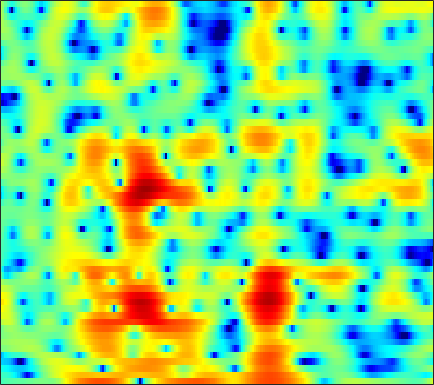

Data behind this chart, as committed beside it:
-2.5761, -2.3851, -2.1592, -1.9633, -1.8343, -1.6953, -1.5843, -1.5286, -1.4839, -1.4543, -1.3923, -1.3167, -1.1766, -1.0039, -0.86397, -0.67103, -0.49689, -0.38916, -0.2896, -0.2548, -0.28347, -0.32277, -0.35063, -0.30044
-2.755, -2.868, -3.11, -3.471, -3.834, -4.466, -5.299, -6.09, -7.45, -9.296, -11.84, -14.32, -17.28, -15.47, -12.44, -8.966, -6.301, -4.701, -2.948, -1.517, -0.3192, 0.4605, 1.373, 2.173
-4.218, -4.566, -5.079, -5.634, -6.069, -6.646, -7.174, -7.507, -7.801, -7.895, -7.756, -7.485, -6.91, -6.137, -5.455, -4.452, -3.376, -2.552, -1.474, -0.458, 0.4815, 1.131, 1.915, 2.601
-7.429, -7.541, -7.748, -8.183, -8.748, -9.962, -11.96, -14.32, -20.12, -38.23, -17.88, -13.13, -9.15, -6.378, -4.759, -2.989, -1.548, -0.6123, 0.4747, 1.39, 2.152, 2.634, 3.162, 3.561
-8.805, -7.24, -5.666, -4.608, -4.08, -3.644, -3.408, -3.294, -3.138, -2.846, -2.354, -1.871, -1.141, -0.3947, 0.1381, 0.7716, 1.297, 1.623, 1.96, 2.174, 2.258, 2.249, 2.161, 2.004
-0.3034, -0.1349, 0.1388, 0.4196, 0.6202, 0.8732, 1.107, 1.271, 1.468, 1.651, 1.817, 1.918, 2.019, 2.068, 2.07, 2.01, 1.851, 1.643, 1.206, 0.5346, -0.4231, -1.359, -2.971, -5.122
0.6571, 0.7717, 0.933, 1.092, 1.207, 1.349, 1.468, 1.547, 1.626, 1.673, 1.681, 1.66, 1.6, 1.5, 1.395, 1.197, 0.9156, 0.628, 0.126, -0.521, -1.314, -2.009, -3.08, -4.251
-0.3983, -0.1092, 0.2298, 0.5049, 0.6637, 0.8078, 0.8653, 0.8617, 0.8054, 0.7159, 0.6095, 0.5328, 0.45, 0.3761, 0.3154, 0.224, 0.1171, 0.02294, -0.1201, -0.2829, -0.479, -0.661, -0.9303, -1.177
-0.7708, -0.03222, 0.6751, 1.095, 1.239, 1.223, 0.9915, 0.7042, 0.2011, -0.3865, -0.9663, -1.33, -1.629, -1.651, -1.496, -1.126, -0.666, -0.3161, 0.1006, 0.4049, 0.566, 0.5981, 0.5543, 0.4192
2.077, 2.712, 3.22, 3.354, 3.217, 2.748, 1.955, 1.117, -0.4084, -2.529, -5.524, -8.624, -13.06, -11.17, -7.864, -4.494, -2.155, -0.8773, 0.3475, 1.112, 1.541, 1.699, 1.729, 1.488
4.164, 4.191, 4.037, 3.657, 3.223, 2.45, 1.453, 0.5333, -0.8983, -2.55, -4.275, -5.464, -6.391, -6.23, -5.497, -4.102, -2.71, -1.849, -0.9733, -0.3811, 0.03184, 0.2432, 0.3473, 0.1857
5.261, 4.927, 4.327, 3.571, 2.891, 1.787, 0.4793, -0.577, -1.952, -3.138, -3.95, -4.315, -4.487, -4.277, -3.901, -3.317, -2.861, -2.65, -2.465, -2.287, -2.091, -2.019, -2.04, -1.989
6.481, 6.088, 5.368, 4.356, 3.369, 1.691, -0.4459, -2.438, -5.951, -10.76, -14, -11.59, -7.877, -5.4, -4.148, -3.159, -2.822, -2.824, -3.203, -4.098, -5.739, -7.332, -9.05, -8.346
5.377, 5.182, 4.675, 3.852, 3.082, 1.869, 0.3716, -0.9922, -2.954, -4.62, -5.359, -5.265, -4.395, -3.272, -2.67, -2.303, -2.218, -2.301, -2.885, -4.198, -5.961, -7.168, -8.645, -8.703
3.037, 2.887, 2.539, 2.104, 1.747, 1.195, 0.5655, 0.1325, -0.329, -0.7318, -0.9875, -1.064, -1.095, -1.095, -1.141, -1.21, -1.298, -1.511, -1.945, -2.325, -2.572, -2.772, -2.945, -2.596
1.588, 1.015, 0.3898, 0.01361, -0.1824, -0.3034, -0.243, -0.1188, -0.0007845, 0.1061, 0.2329, 0.3621, 0.4707, 0.4457, 0.4011, 0.2824, -0.08511, -0.5123, -1.079, -1.615, -2.23, -2.612, -2.523, -1.849
-1.242, -3.603, -6.46, -6.938, -5.823, -4.071, -2.663, -1.943, -1.236, -0.5029, 0.1748, 0.6258, 1.197, 1.659, 1.875, 1.82, 1.377, 0.8568, -0.3673, -2.59, -6.035, -9.616, -11.57, -5.984
-3.251, -6.016, -9.252, -9.846, -9.238, -8.286, -8.134, -8.603, -9.295, -8.829, -6.907, -5.225, -3.159, -1.475, -0.5732, 0.1332, 0.4888, 0.5164, 0.01115, -0.8189, -1.638, -2.321, -2.272, -0.8231
-2.253, -3.296, -4.677, -5.996, -6.888, -8.253, -10.18, -11.99, -15.18, -16.29, -12.62, -9.783, -6.697, -4.487, -3.276, -2.006, -1.078, -0.6533, -0.2021, 0.166, 0.3912, 0.6497, 1.169, 1.661
-2.188, -2.772, -3.627, -4.415, -4.985, -5.781, -6.401, -6.763, -7.087, -6.91, -6.281, -5.664, -4.642, -3.618, -2.917, -2.025, -1.3, -0.8732, -0.3009, 0.187, 0.5853, 0.9532, 1.434, 1.853
-2.297, -2.666, -3.119, -3.577, -3.917, -4.216, -4.378, -4.419, -4.26, -3.956, -3.542, -3.127, -2.576, -2.039, -1.639, -1.178, -0.8362, -0.5645, -0.2743, -0.04834, 0.2783, 0.5292, 0.8609, 1.376
-2.106, -2.493, -3.076, -3.775, -4.205, -4.499, -4.467, -4.168, -3.451, -2.659, -1.894, -1.329, -0.7138, -0.2532, -0.006837, 0.1188, 0.07332, -0.03342, -0.3774, -0.7724, -1.014, -1.098, -0.8556, -0.08939
-1.25, -1.946, -3.515, -5.78, -8.03, -11.33, -10.76, -7.973, -4.706, -2.346, -0.5601, 0.378, 1.266, 1.801, 1.945, 1.835, 1.384, 0.6712, -0.707, -2.792, -6.148, -9.115, -9.182, -4.973
-1, -1.618, -2.861, -4.611, -6.215, -7.791, -7.54, -5.958, -3.664, -1.726, -0.231, 0.602, 1.39, 1.822, 1.924, 1.809, 1.299, 0.6984, -0.4067, -1.995, -3.73, -4.86, -4.83, -3.045
-1.043, -1.281, -1.631, -2.087, -2.308, -2.466, -2.391, -2.084, -1.627, -0.9545, -0.4044, -0.03199, 0.3707, 0.5715, 0.63, 0.5448, 0.2759, 0.07275, -0.3913, -0.7648, -1.038, -1.169, -0.8619, -0.4945
-0.7527, -0.8413, -0.964, -1.044, -1.075, -1.135, -1.043, -0.9887, -0.8366, -0.6095, -0.3981, -0.2498, -0.1085, -0.05197, -0.06986, -0.2321, -0.4399, -0.6812, -1.046, -1.287, -1.47, -1.395, -1.11, -0.6411
-0.9019, -0.8357, -0.7824, -0.6909, -0.739, -0.7681, -0.8399, -0.9187, -0.8476, -0.8458, -0.6269, -0.449, -0.2718, -0.1399, -0.1877, -0.3912, -0.8729, -1.484, -2.296, -3.486, -4.363, -4.542, -4.223, -2.651
-3.058, -2.362, -1.606, -1.322, -1.315, -1.617, -2.418, -3, -3.82, -3.871, -3.132, -2.277, -1.125, -0.3369, -0.02282, -0.008722, -0.6106, -1.328, -3.199, -6.071, -11.79, -23.23, -14.03, -6.086
-7.317, -5.343, -3.461, -2.719, -2.535, -3.256, -4.965, -7.379, -14.09, -24.87, -9.643, -5.822, -2.611, -0.8652, -0.07241, 0.3256, 0.192, -0.1982, -1.309, -2.316, -3.591, -3.757, -3.873, -2.242
-6.194, -4.47, -2.886, -1.898, -1.527, -1.597, -1.959, -2.503, -3.031, -3.018, -2.274, -1.434, -0.3024, 0.5337, 0.9691, 1.159, 1.057, 0.6066, -0.07219, -1.253, -2.473, -3.675, -4.818, -5.18
-2.44, -1.618, -0.8625, -0.2487, -0.05768, 0.1846, 0.1642, 0.2253, 0.1788, 0.3718, 0.544, 0.7867, 1.068, 1.326, 1.399, 1.375, 1.035, 0.6541, -0.2186, -1.546, -3.567, -5.669, -10.13, -15.65
0.3512, 0.3502, 0.3767, 0.3082, 0.2168, 0.05035, -0.1595, -0.2961, -0.3956, -0.4392, -0.3062, -0.164, 0.07992, 0.3445, 0.4838, 0.5814, 0.4919, 0.3447, -0.1311, -0.7127, -1.488, -2.073, -2.782, -3.066
2.112, 1.735, 1.24, 0.5759, 0.07546, -0.8371, -1.701, -2.471, -3.135, -3.54, -3.198, -2.719, -1.851, -1.018, -0.4567, 0.09983, 0.4834, 0.6122, 0.6789, 0.575, 0.4883, 0.2948, 0.2515, 0.04303
3.171, 2.747, 2.018, 1.094, 0.181, -1.419, -3.693, -6.008, -10.59, -14.9, -10.57, -7.107, -3.857, -1.798, -0.6753, 0.3351, 1.046, 1.3, 1.579, 1.601, 1.611, 1.543, 1.517, 1.427
2.574, 2.455, 2.098, 1.554, 0.8783, -0.2044, -1.748, -3.118, -5.1, -6.136, -5.067, -3.752, -1.88, -0.4517, 0.3399, 1.017, 1.316, 1.387, 1.215, 1.014, 0.6627, 0.6374, 0.4629, 0.7155
-0.1749, 0.5, 1.146, 1.344, 1.384, 1.112, 0.8181, 0.4937, 0.253, 0.2134, 0.3861, 0.702, 1.088, 1.467, 1.586, 1.545, 1.037, 0.4431, -0.8603, -2.579, -4.296, -5.086, -4.557, -3.168
-2.07, -0.8079, 0.2377, 0.7284, 0.8955, 0.8723, 0.7408, 0.736, 0.8107, 1.089, 1.416, 1.759, 2.14, 2.393, 2.412, 2.125, 1.444, 0.4341, -1.398, -4.638, -9.708, -13.47, -9.903, -5.279
-0.6335, -0.3272, -0.2541, -0.4743, -0.9923, -1.777, -2.792, -3.313, -3.408, -2.5, -1.033, 0.009444, 1.284, 2.161, 2.609, 2.832, 2.7, 2.413, 1.605, 0.814, -0.06024, -0.5281, -0.5364, -0.5607
-0.349, -0.6342, -1.234, -2.237, -3.303, -5.59, -9.284, -15.01, -25.22, -10.42, -5.09, -2.604, -0.2444, 1.359, 2.22, 3.015, 3.414, 3.574, 3.529, 3.301, 2.997, 2.653, 2.213, 1.642
-1.771, -2.125, -2.667, -3.414, -3.966, -4.973, -5.963, -6.352, -6.29, -5.145, -3.343, -2.032, -0.3957, 0.9518, 1.759, 2.629, 3.194, 3.468, 3.677, 3.597, 3.399, 3.128, 2.53, 1.856
-4.231, -4.505, -4.798, -4.989, -5.111, -5.042, -4.881, -4.514, -3.929, -3.097, -2.011, -1.195, -0.1107, 0.9226, 1.582, 2.336, 2.919, 3.185, 3.441, 3.471, 3.306, 3.109, 2.595, 1.936
-8.43, -8.732, -8.83, -8.498, -8.212, -7.55, -6.685, -6.044, -4.832, -3.606, -2.373, -1.408, -0.2546, 0.7869, 1.474, 2.197, 2.771, 3.079, 3.298, 3.419, 3.335, 3.146, 2.857, 2.324
-18.09, -18.58, -16.27, -14.3, -13.23, -12.43, -11.24, -10.09, -7.935, -5.646, -3.599, -2.21, -0.6295, 0.6166, 1.377, 2.158, 2.681, 2.973, 3.157, 3.193, 3.133, 2.994, 2.772, 2.496
-15.62, -16.15, -15.2, -14.86, -15.43, -18.97, -32.15, -20.04, -11.64, -6.825, -3.708, -1.951, -0.1304, 1.163, 1.859, 2.516, 2.834, 2.897, 2.843, 2.555, 2.243, 2.084, 1.824, 1.789
-4.947, -5.499, -6.028, -6.583, -7.155, -7.635, -7.384, -6.524, -4.593, -2.453, -0.5613, 0.5825, 1.768, 2.595, 2.976, 3.162, 3.026, 2.635, 1.81, 0.6784, -0.7285, -1.645, -2.044, -1.46
-0.4013, -0.5224, -0.659, -0.7242, -0.7433, -0.6987, -0.4536, -0.09575, 0.3941, 0.989, 1.614, 1.98, 2.345, 2.553, 2.57, 2.347, 1.822, 1.204, -0.2342, -2.483, -6.23, -11.68, -21.6, -8.664
0.5639, 0.7319, 0.8788, 0.9954, 1.109, 1.188, 1.214, 1.227, 1.221, 1.115, 0.916, 0.7489, 0.4848, 0.2056, 0.023, -0.1594, -0.407, -0.6446, -1.079, -1.806, -2.67, -3.135, -3.163, -2.483
0.1715, 0.498, 0.9032, 1.208, 1.362, 1.48, 1.421, 1.211, 0.7984, 0.1242, -0.8693, -1.777, -3.137, -4.367, -4.841, -4.532, -3.513, -2.724, -1.699, -0.9134, -0.3716, -0.0586, 0.3932, 0.8029
-2.044, -1.276, -0.2981, 0.4633, 0.8449, 1.156, 1.181, 0.9545, 0.3622, -0.6488, -2.209, -3.929, -7.372, -13.86, -32.17, -13.43, -7.101, -4.452, -2.009, -0.3235, 0.8222, 1.429, 2.054, 2.463
-6.704, -4.505, -2.398, -0.9525, -0.2507, 0.3329, 0.5345, 0.4943, 0.08865, -0.6227, -1.587, -2.467, -3.767, -4.878, -5.182, -4.584, -3.184, -2.061, -0.6043, 0.6461, 1.62, 2.144, 2.599, 2.847
-5.942, -4.309, -2.6, -1.384, -0.7416, -0.2481, -0.07573, -0.1013, -0.3157, -0.6802, -1.137, -1.447, -1.754, -1.859, -1.75, -1.366, -0.7182, -0.123, 0.6618, 1.389, 2.016, 2.389, 2.673, 2.71
-2.064, -1.53, -0.8952, -0.4542, -0.2416, -0.1893, -0.3553, -0.66, -1.141, -1.708, -2.267, -2.608, -2.77, -2.541, -2.163, -1.444, -0.6015, 0.108, 0.9527, 1.67, 2.234, 2.558, 2.815, 2.808
0.4173, 0.6, 0.6967, 0.6231, 0.419, -0.01385, -0.6982, -1.397, -2.655, -4.284, -6.154, -7.487, -8.341, -7.323, -5.828, -3.738, -1.934, -0.8156, 0.4835, 1.509, 2.26, 2.643, 2.977, 3.086
1.647, 1.551, 1.273, 0.8494, 0.4116, -0.3221, -1.307, -2.17, -3.773, -6.042, -9.495, -13.44, -19.64, -13.23, -9.128, -5.591, -3.177, -1.857, -0.401, 0.7549, 1.661, 2.177, 2.673, 2.974
2.003, 1.512, 0.7614, -0.06045, -0.6298, -1.382, -2.084, -2.666, -3.419, -4.267, -5.144, -5.733, -6.044, -5.691, -5.09, -4.074, -3.063, -2.345, -1.489, -0.6253, 0.2688, 0.9584, 1.753, 2.373
2.081, 0.9797, -0.721, -2.556, -3.78, -4.622, -4.391, -3.968, -3.296, -2.819, -2.557, -2.468, -2.481, -2.633, -2.82, -3.187, -3.638, -3.903, -4.048, -3.588, -2.432, -1.282, 0.2603, 1.59
2.094, 0.4681, -2.478, -7.038, -13.22, -22.8, -9.656, -5.967, -3.276, -1.737, -0.9138, -0.6188, -0.6547, -1.12, -1.785, -3.244, -5.596, -8.519, -14.83, -15.87, -8.424, -5, -1.76, 0.5782
1.7, 0.6395, -0.9923, -2.665, -3.69, -4.212, -3.539, -2.63, -1.419, -0.4673, 0.09527, 0.2381, 0.09337, -0.448, -1.126, -2.42, -4.123, -5.554, -7.176, -7.394, -6.017, -4.596, -2.589, -0.7827
